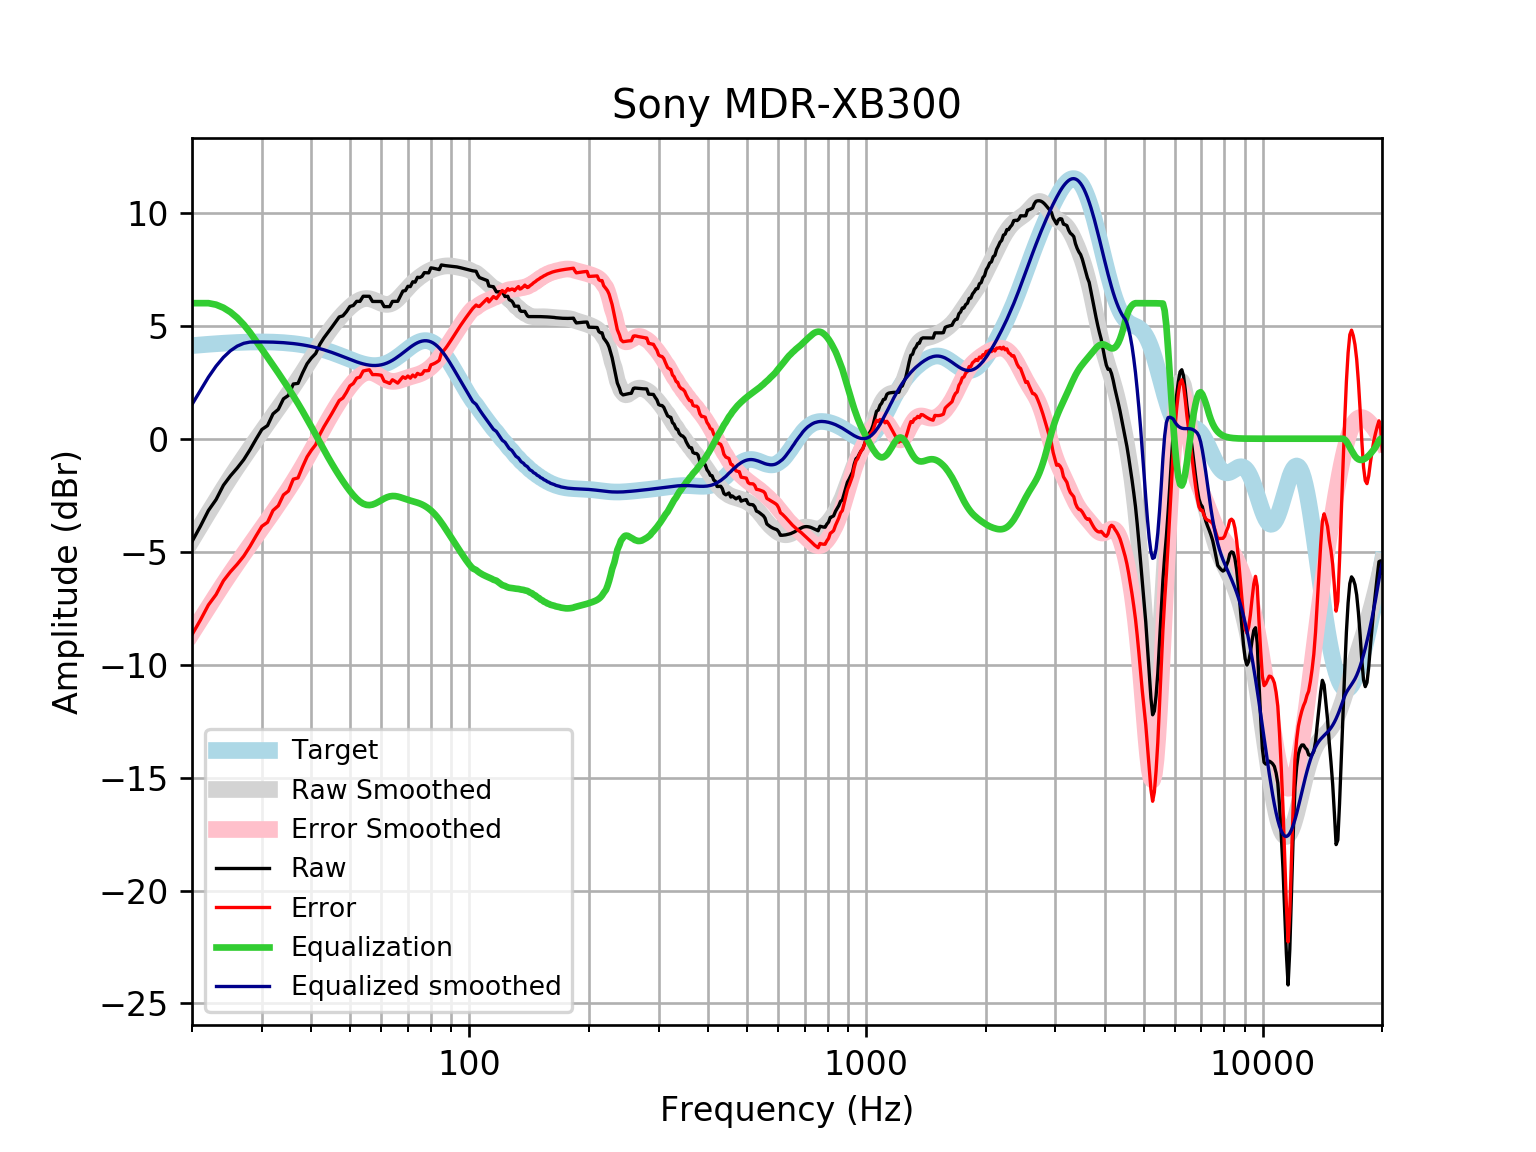

The table this chart was drawn from, first rows:
frequency, raw, error, smoothed, error_smoothed, equalization, equalized_raw, equalized_smoothed, target
20, -4.555, -8.675, -4.484, -8.604, 6, 1.445, 1.516, 4.121
21, -3.875, -8.027, -3.863, -8.015, 6, 2.125, 2.137, 4.152
22, -3.177, -7.358, -3.275, -7.455, 6, 2.823, 2.725, 4.18
23, -2.694, -6.899, -2.719, -6.924, 5.934, 3.239, 3.214, 4.205
24, -2.062, -6.288, -2.196, -6.423, 5.799, 3.737, 3.602, 4.227
25, -1.645, -5.889, -1.71, -5.954, 5.604, 3.959, 3.894, 4.245
26, -1.298, -5.557, -1.255, -5.514, 5.353, 4.055, 4.098, 4.259
27, -0.9284, -5.199, -0.8289, -5.1, 5.052, 4.123, 4.223, 4.271
28, -0.4891, -4.767, -0.4268, -4.705, 4.705, 4.216, 4.279, 4.278
29, -0.02106, -4.304, -0.04395, -4.327, 4.327, 4.306, 4.283, 4.283
30, 0.4081, -3.876, 0.3232, -3.961, 3.961, 4.369, 4.284, 4.284
31, 0.5808, -3.7, 0.6772, -3.604, 3.604, 4.185, 4.281, 4.281
32, 1.099, -3.176, 1.02, -3.255, 3.255, 4.354, 4.275, 4.275
33, 1.298, -2.967, 1.353, -2.912, 2.912, 4.21, 4.265, 4.265
34, 1.764, -2.487, 1.678, -2.573, 2.573, 4.338, 4.251, 4.251
35, 1.917, -2.317, 1.997, -2.236, 2.236, 4.153, 4.233, 4.233
36, 2.421, -1.79, 2.313, -1.898, 1.898, 4.319, 4.211, 4.211
37, 2.45, -1.736, 2.626, -1.558, 1.558, 4.008, 4.185, 4.185
38, 2.916, -1.239, 2.939, -1.215, 1.215, 4.131, 4.154, 4.155
39, 3.318, -0.8014, 3.251, -0.8682, 0.8682, 4.187, 4.119, 4.12
40, 3.574, -0.506, 3.558, -0.5208, 0.5208, 4.095, 4.079, 4.08
41, 3.772, -0.2642, 3.859, -0.176, 0.176, 3.948, 4.035, 4.037
42, 4.179, 0.1906, 4.149, 0.1621, -0.1621, 4.017, 3.987, 3.989
43, 4.464, 0.5274, 4.424, 0.4892, -0.4892, 3.975, 3.935, 3.937
44, 4.697, 0.8157, 4.682, 0.8019, -0.8019, 3.895, 3.88, 3.881
45, 4.929, 1.106, 4.919, 1.098, -1.098, 3.832, 3.821, 3.823
46, 5.161, 1.399, 5.136, 1.376, -1.376, 3.785, 3.76, 3.762
47, 5.391, 1.692, 5.335, 1.637, -1.637, 3.754, 3.698, 3.7
48, 5.438, 1.802, 5.515, 1.881, -1.881, 3.557, 3.635, 3.636
49, 5.623, 2.05, 5.679, 2.107, -2.107, 3.516, 3.572, 3.574
50, 5.853, 2.34, 5.826, 2.314, -2.314, 3.538, 3.512, 3.512
51, 5.898, 2.444, 5.954, 2.5, -2.5, 3.398, 3.454, 3.454
52, 6.08, 2.681, 6.059, 2.659, -2.659, 3.421, 3.4, 3.4
53, 6.079, 2.728, 6.139, 2.786, -2.786, 3.293, 3.352, 3.351
54, 6.306, 2.996, 6.188, 2.877, -2.877, 3.429, 3.311, 3.31
55, 6.304, 3.028, 6.207, 2.928, -2.928, 3.376, 3.279, 3.276
56, 6.303, 3.051, 6.195, 2.94, -2.94, 3.363, 3.255, 3.253
57, 6.076, 2.837, 6.159, 2.917, -2.917, 3.159, 3.242, 3.239
58, 6.075, 2.839, 6.106, 2.866, -2.866, 3.21, 3.24, 3.237
59, 6.075, 2.829, 6.047, 2.797, -2.797, 3.278, 3.25, 3.246
60, 6.075, 2.807, 5.993, 2.721, -2.721, 3.353, 3.272, 3.268
61, 5.846, 2.545, 5.956, 2.65, -2.65, 3.196, 3.305, 3.301
62, 5.846, 2.5, 5.943, 2.592, -2.592, 3.254, 3.35, 3.346
63, 5.847, 2.445, 5.96, 2.554, -2.554, 3.294, 3.406, 3.402
64, 6.078, 2.61, 6.008, 2.537, -2.537, 3.541, 3.471, 3.468
65, 6.081, 2.539, 6.085, 2.54, -2.54, 3.54, 3.545, 3.542
66, 6.083, 2.461, 6.186, 2.561, -2.561, 3.522, 3.625, 3.622
67, 6.311, 2.603, 6.302, 2.593, -2.593, 3.718, 3.709, 3.707
68, 6.536, 2.74, 6.427, 2.631, -2.631, 3.905, 3.796, 3.796
69, 6.556, 2.672, 6.553, 2.669, -2.669, 3.886, 3.884, 3.884
70, 6.747, 2.776, 6.675, 2.706, -2.706, 4.041, 3.97, 3.97
71, 6.733, 2.681, 6.79, 2.739, -2.739, 3.994, 4.051, 4.053
72, 6.946, 2.818, 6.895, 2.77, -2.77, 4.176, 4.126, 4.128
73, 6.931, 2.736, 6.992, 2.8, -2.8, 4.131, 4.192, 4.195
74, 7.145, 2.893, 7.08, 2.832, -2.832, 4.313, 4.248, 4.251
75, 7.134, 2.839, 7.16, 2.869, -2.869, 4.265, 4.291, 4.295
76, 7.19, 2.865, 7.234, 2.913, -2.913, 4.277, 4.321, 4.325
77, 7.351, 3.01, 7.301, 2.965, -2.965, 4.386, 4.336, 4.341
78, 7.347, 3.007, 7.361, 3.025, -3.025, 4.322, 4.336, 4.34
79, 7.342, 3.018, 7.415, 3.095, -3.095, 4.248, 4.32, 4.324
... 553 more rows
